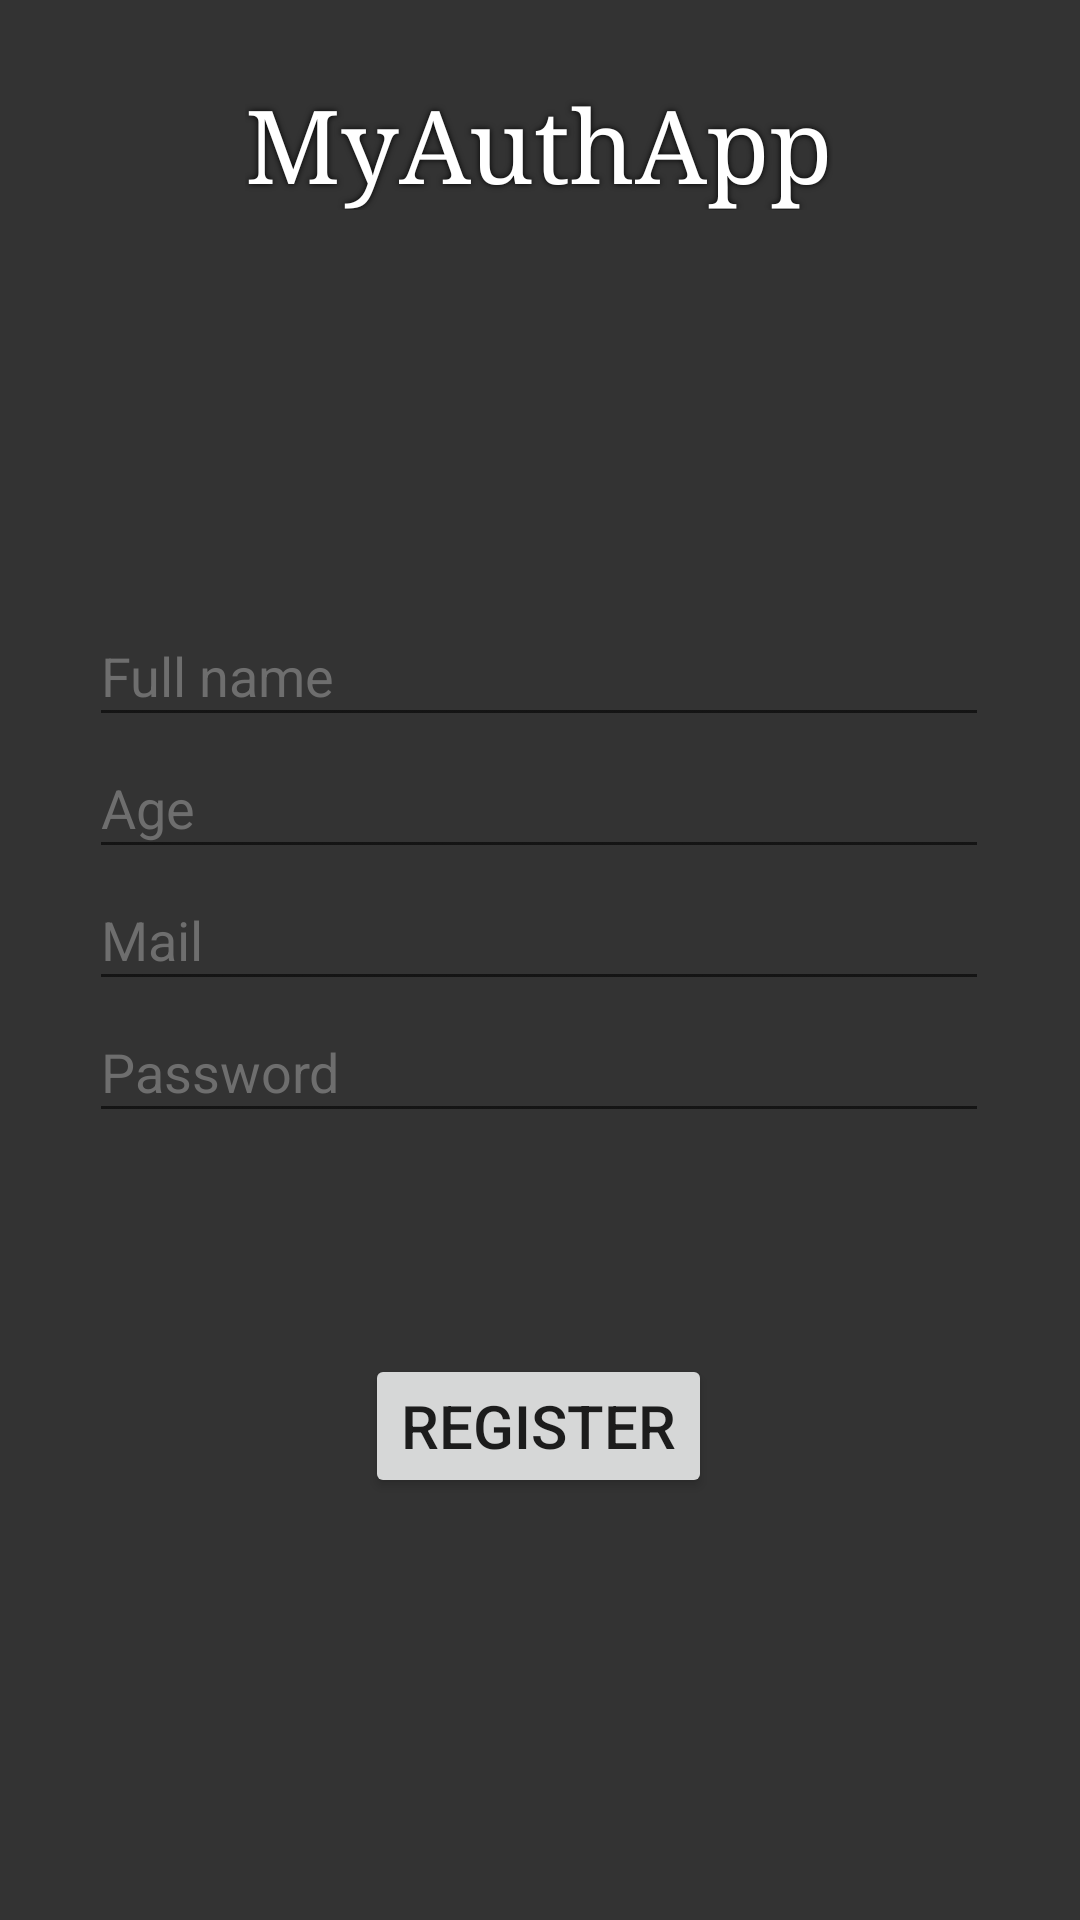

Layout XML and referenced resources for this Android screen:
<!-- AndroidManifest.xml: application theme Theme.MyAuthApp -->
<!-- res/layout/activity_register.xml -->
<?xml version="1.0" encoding="utf-8"?>
<androidx.constraintlayout.widget.ConstraintLayout xmlns:android="http://schemas.android.com/apk/res/android"
    xmlns:app="http://schemas.android.com/apk/res-auto"
    xmlns:tools="http://schemas.android.com/tools"
    android:layout_width="match_parent"
    android:layout_height="match_parent"
    android:background="#333333"
    tools:context=".Register">

    <ProgressBar
        android:id="@+id/progressBarRegi"
        style="@android:style/Widget.DeviceDefault.Light.ProgressBar.Large"
        android:layout_width="wrap_content"
        android:layout_height="wrap_content"
        android:visibility="gone"
        app:layout_constraintBottom_toBottomOf="parent"
        app:layout_constraintEnd_toEndOf="parent"
        app:layout_constraintHorizontal_bias="0.498"
        app:layout_constraintStart_toStartOf="parent"
        app:layout_constraintTop_toTopOf="parent"
        app:layout_constraintVertical_bias="0.635" />

    <Button
        android:id="@+id/registerBtn"
        android:layout_width="wrap_content"
        android:layout_height="wrap_content"
        android:onClick="onRegisterClick"
        android:text="REGISTER"
        android:textSize="20sp"
        app:layout_constraintBottom_toBottomOf="parent"
        app:layout_constraintEnd_toEndOf="parent"
        app:layout_constraintHorizontal_bias="0.498"
        app:layout_constraintStart_toStartOf="parent"
        app:layout_constraintTop_toBottomOf="@+id/passwdRegi"
        app:layout_constraintVertical_bias="0.344" />

    <EditText
        android:id="@+id/passwdRegi"
        android:layout_width="300dp"
        android:layout_height="44dp"
        android:ems="10"
        android:hint="Password"
        android:inputType="textPassword"
        android:shadowColor="#000000"
        android:textColor="#F8F8F8"
        android:textColorHint="#6E6E6E"
        app:layout_constraintBottom_toBottomOf="parent"
        app:layout_constraintEnd_toEndOf="parent"
        app:layout_constraintHorizontal_bias="0.495"
        app:layout_constraintStart_toStartOf="parent"
        app:layout_constraintTop_toBottomOf="@+id/emailRegi"
        app:layout_constraintVertical_bias="0.0" />

    <EditText
        android:id="@+id/ageRegi"
        android:layout_width="300dp"
        android:layout_height="44dp"
        android:ems="10"
        android:hint="Age"
        android:inputType="number"
        android:shadowColor="#000000"
        android:textColor="#F8F8F8"
        android:textColorHint="#6E6E6E"
        app:layout_constraintBottom_toBottomOf="parent"
        app:layout_constraintEnd_toEndOf="parent"
        app:layout_constraintHorizontal_bias="0.495"
        app:layout_constraintStart_toStartOf="parent"
        app:layout_constraintTop_toBottomOf="@+id/fullnameRegi"
        app:layout_constraintVertical_bias="0.0" />

    <EditText
        android:id="@+id/fullnameRegi"
        android:layout_width="300dp"
        android:layout_height="44dp"
        android:ems="10"
        android:hint="Full name"
        android:inputType="textPersonName"
        android:shadowColor="#000000"
        android:textColor="#F8F8F8"
        android:textColorHint="#6E6E6E"
        app:layout_constraintBottom_toBottomOf="parent"
        app:layout_constraintEnd_toEndOf="parent"
        app:layout_constraintHorizontal_bias="0.495"
        app:layout_constraintStart_toStartOf="parent"
        app:layout_constraintTop_toBottomOf="@+id/logoRegi"
        app:layout_constraintVertical_bias="0.25" />

    <EditText
        android:id="@+id/emailRegi"
        android:layout_width="300dp"
        android:layout_height="44dp"
        android:ems="10"
        android:hint="Mail"
        android:inputType="textEmailAddress"
        android:shadowColor="#000000"
        android:textColor="#F8F8F8"
        android:textColorHint="#6E6E6E"
        app:layout_constraintBottom_toBottomOf="parent"
        app:layout_constraintEnd_toEndOf="parent"
        app:layout_constraintHorizontal_bias="0.495"
        app:layout_constraintStart_toStartOf="parent"
        app:layout_constraintTop_toBottomOf="@+id/ageRegi"
        app:layout_constraintVertical_bias="0.0" />

    <TextView
        android:id="@+id/logoRegi"
        android:layout_width="wrap_content"
        android:layout_height="wrap_content"
        android:clickable="false"
        android:fontFamily="serif"
        android:shadowColor="#000000"
        android:shadowRadius="5"
        android:text="MyAuthApp"
        android:textColor="#FFFFFF"
        android:textSize="34sp"
        app:layout_constraintBottom_toBottomOf="parent"
        app:layout_constraintEnd_toEndOf="parent"
        app:layout_constraintHorizontal_bias="0.498"
        app:layout_constraintStart_toStartOf="parent"
        app:layout_constraintTop_toTopOf="parent"
        app:layout_constraintVertical_bias="0.043" />

</androidx.constraintlayout.widget.ConstraintLayout>
<!-- resources referenced by this layout -->
<resources>
  <style name="Theme.MyAuthApp" parent="Theme.MaterialComponents.DayNight.NoActionBar">
          
          <item name="colorPrimary">@color/purple_500</item>
          <item name="colorPrimaryVariant">@color/purple_700</item>
          <item name="colorOnPrimary">@color/white</item>
          
          <item name="colorSecondary">@color/teal_200</item>
          <item name="colorSecondaryVariant">@color/teal_700</item>
          <item name="colorOnSecondary">@color/black</item>
          
          <item name="android:statusBarColor" tools:targetApi="l">?attr/colorPrimaryVariant</item>
          
      </style>
  <!-- not gathered from this repository: default colours our renderer supplied (Android Studio template values) -->
  <color name="purple_500">#FF6200EE</color>
  <color name="purple_700">#FF3700B3</color>
  <color name="teal_200">#FF03DAC5</color>
  <color name="teal_700">#FF018786</color>
  <color name="black">#FF000000</color>
  <color name="white">#FFFFFFFF</color>
</resources>
